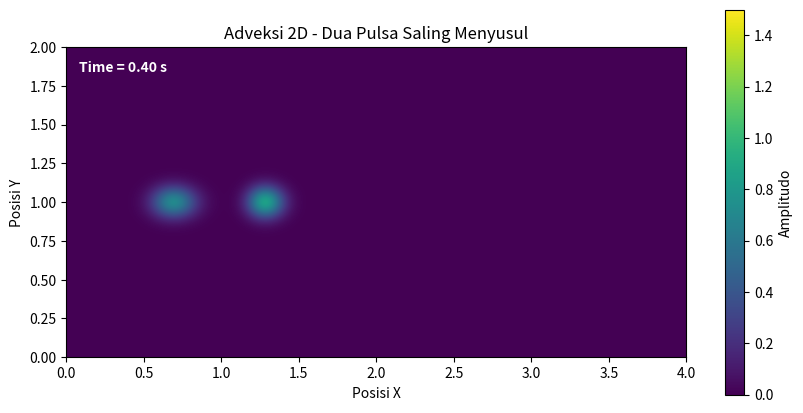

Here is the Python script that generated this plot: (Note: this script raises an exception after producing the figure.)
import numpy as np
import matplotlib.pyplot as plt
from matplotlib.animation import FuncAnimation
# 1. PARAMETER DOMAIN
Lx = 4.0                    # Panjang X disamakan dengan kode 1D (agar lega)
Ly = 2.0                    # Lebar Y
nx = 200                    # Resolusi grid X
ny = 100                    # Resolusi grid Y (dikurangi dikit biar render cepat)

dx = Lx / (nx - 1)
dy = Ly / (ny - 1)

# Kecepatan (Sama seperti 1D, tapi dalam vektor)
# Pulse 1 (Lambat, di depan)
v1_x = 0.2
v1_y = 0.0                 
# Pulse 2 (Cepat, di belakang)
v2_x = 0.7
v2_y = 0.0

dt = 0.005                  # Langkah waktu

# Cek stabilitas (CFL)
v_max = max(v1_x, v2_x)
CFL = v_max * dt / dx
print(f"CFL number = {CFL:.4f}")
if CFL > 1:
    print("WARNING: CFL > 1 (Tidak Stabil!) Kurangi dt atau perbesar dx.")

# Grid 2D
x = np.linspace(0, Lx, nx)
y = np.linspace(0, Ly, ny)
X, Y = np.meshgrid(x, y)

# KONDISI AWAL (2 GAUSSIAN)
U1 = np.exp(-100 * ((X - 1.2)**2 + (Y - 1.0)**2))
U2 = np.exp(-100 * ((X - 0.4)**2 + (Y - 1.0)**2))

# 3. FUNGSI ADVEKSI (VECTORIZED)
def adveksi_cepat(U, vx, vy, dt, dx, dy):
    Un = U.copy()
    
    U_kiri  = np.roll(Un, 1, axis=1) # Geser ke kanan (ambil nilai kiri)
    U_bawah = np.roll(Un, 1, axis=0) # Geser ke bawah (ambil nilai atas/bawah)
    
    U_kiri[:, 0] = 0
    U_bawah[0, :] = 0
    
    cx = vx * dt / dx
    cy = vy * dt / dy
    
    Unew = Un - cx * (Un - U_kiri) - cy * (Un - U_bawah)
    return Unew
# SETUP PLOT (IMSHOW)
fig, ax = plt.subplots(figsize=(10, 5))

# Hitung kondisi awal gabungan
U_total = U1 + U2

im = ax.imshow(U_total, origin='lower',
               extent=[0, Lx, 0, Ly],
               cmap='viridis',       # Warna api (bagus untuk intensitas)
               vmin=0, vmax=1.5,     # vmax 1.5 karena saat tumpuk tingginya > 1
               interpolation='bicubic') # Biar terlihat halus

cbar = plt.colorbar(im, ax=ax)
cbar.set_label('Amplitudo')

ax.set_title("Adveksi 2D - Dua Pulsa Saling Menyusul")
ax.set_xlabel("Posisi X")
ax.set_ylabel("Posisi Y")

time_text = ax.text(0.02, 0.92, "", transform=ax.transAxes, color='white', fontweight='bold')
# 5. UPDATE ANIMASI
def update(frame):
    global U1, U2
    
    U1 = adveksi_cepat(U1, v1_x, v1_y, dt, dx, dy)
    U2 = adveksi_cepat(U2, v2_x, v2_y, dt, dx, dy)
    U_mix = U1 + U2
    im.set_data(U_mix)
    time_text.set_text(f"Time = {frame * dt:.2f} s")
    return im, time_text

ani = FuncAnimation(fig, update, frames=1200, interval=1, blit=True)
ani.save('2 Adveksi 2 Dimensi.mp4', writer='ffmpeg', fps=60, dpi=150)
plt.show()
